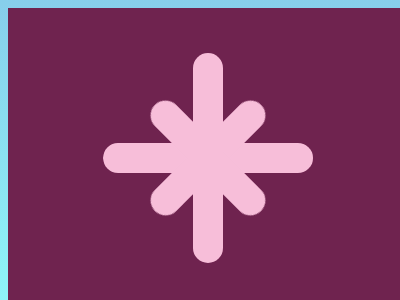

Here is a drawing made with CSS. Write the source that renders it.

<!DOCTYPE html>
<html>

<head>
	<meta charset='utf-8'>
	<meta http-equiv='X-UA-Compatible' content='IE=edge'>
	<title>CSS Battle Daily Targets Solution - 28th Jan, 2024</title>
	<style>
		body {
			display: grid;
			place-items: center;
			min-height: 96vh;
			background: linear-gradient(skyblue, rgb(143, 246, 249));
		}

		.container {
			height: 300px;
			width: 400px;
			background: #6F234F;
			display: grid;
			place-items: center;
		}

		.container>* {
			position: fixed;
			background: #F7BED9;
			height: 210px;
			width: 30px;
			border-radius: 32q
		}

		b {
			rotate: 90deg
		}

		.container c,
		.container d {
			height: 150px;
			rotate: 45deg
		}

		.container d {
			rotate: -45deg
		}
	</style>
</head>

<body>
	<div class="container">
		<a></a><b></b>
		<c></c>
		<d></d>
	</div>
</body>

</html>